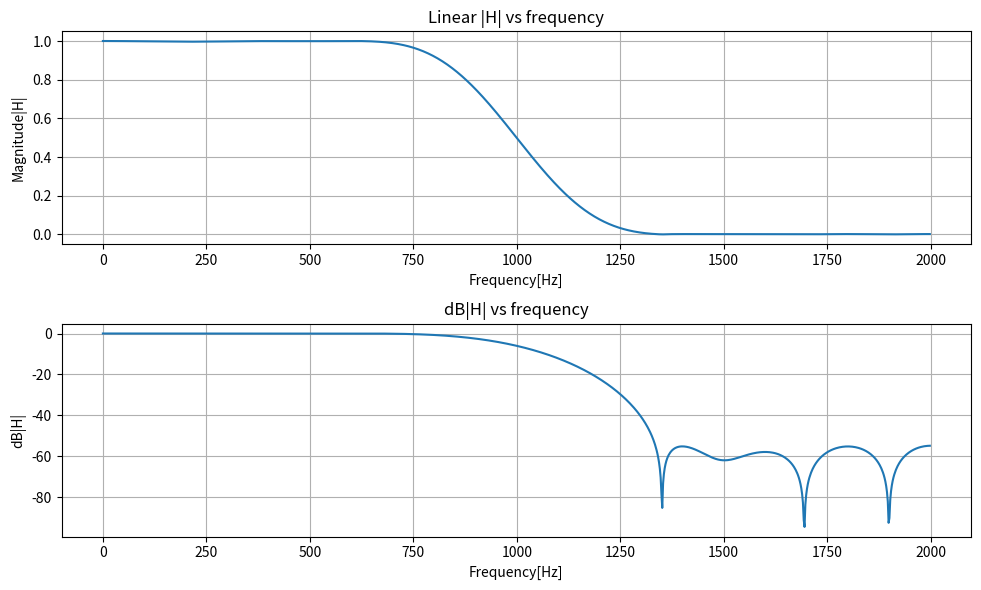

This figure's Python source:
import numpy as np
from scipy.signal import firwin, freqz
import matplotlib.pyplot as plt

numtaps = 21
fs = 4000 #sampling freq
cut_off = 1000 # 1 Khz
# FIR filter (cutoff 1 kHz at fs=4 kHz)
h = firwin(numtaps, cut_off, fs=fs)
#print("The coeficients", h[:10])

# Case 1: without fs
w_rad, H_rad = freqz(h, worN=1024)
# print(w_rad[:10]) #10 frequency points between 0 and 4000 Hz
# print(H_rad[:10]) #10 complex values (magnitude + phase)

# Case 2: with fs
w_Hz, H_Hz = freqz(h, worN=1024, fs=fs)
# print(w_Hz[:10]) #8 frequency points between 0 and 4000 Hz
# print(H_Hz[:10]) #8 complex values (magnitude + phase)

# Print side by side
print("Without fs (radians/sample):")
for i in range(len(w_rad)):
    print(f"w{[i]}= {w_rad[i]:.3f}rad/sample, H{[i]}={H_rad[i]:.3f}")

print("With fs (Hz/sample):")
for i in range(len(w_Hz)):
    print(f"w{[i]}= {w_Hz[i]:.3f}Hz, H{[i]}={H_Hz[i]:.3f}")

#Load the Plot of Linear scale (|H| vs frequency)
magnitude  = np.abs(H_Hz)
dB = 20*np.log10(magnitude)

plt.figure(figsize=(10,6)) 
plt.subplot(2,1,1)
plt.title("Linear |H| vs frequency")
plt.xlabel("Frequency[Hz]")
plt.ylabel("Magnitude|H|")
plt.grid(True)
plt.plot(w_Hz, magnitude)

#Load the Plot of dB scale (|H| vs frequency)
plt.subplot(2,1,2)
plt.title("dB|H| vs frequency")
plt.xlabel("Frequency[Hz]")
plt.ylabel("dB|H|")
plt.grid(True)
plt.tight_layout()
plt.plot(w_Hz, dB)

plt.show()



